Run: headless pygame with SDL's dummy video driver; simulated clock (each Clock.tick advances the game by its frame time, no real sleeping); random seed 0; keys injected as events and as key.get_pressed() state; mouse plan: one left click at the window centre at the start of phase 2, then a move to the lower-right quarter at the start of phase 3.
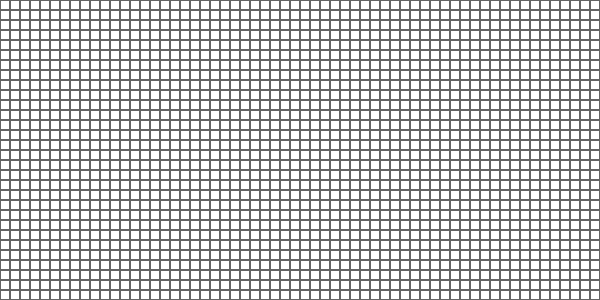
Frame 1 of 4 · flips 1–60 · no input
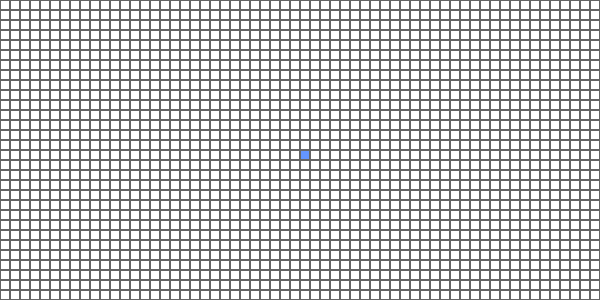
Frame 2 of 4 · flips 61–180 · clicked the window centre · tapped SPACE, RETURN · held RIGHT (→), D
Frame 3 of 4 · flips 181–300 · moved the mouse to the lower-right quarter · held DOWN (↓), S · screen unchanged from frame 2, image omitted
Frame 4 of 4 · flips 301–420 · held LEFT (←), A, UP (↑), W · screen unchanged from frame 3, image omitted

The pygame program that drew these frames:

import pygame
import time
import threading
import math

pygame.init()


WIDTH, HEIGHT = 600, 300

BLACK = (0,0,0)
GREEN = (0, 50, 0)
GRAY = (100, 100, 100)
WHITE = (255, 255, 255)
RED = (255,0,0)
YELLOW = (255,255,0)
BLUE = (0,0,100)
LIGHTBLUE = (100,150,255)


allNodes = []
endList = []

openList = []
closedList = []

startNode = None
endNode = None
finish = False


class Node:
    def __init__(self,pos,id):
        self.id = id

        self.pos = pos
        self.size = (10,10)
        self.rect = pygame.Rect(pos,self.size)
        
        self.isWall = False

        self.neighbors = []
        self.preNode = None
        self.distanceToGoal = -1
        self.f = -1
       

def prepareAllNodes():
    id = 0
    for w in range(0,600,10):
        for h in range(0,300,10):
            n = Node((w,h),id)
            allNodes.append(n)
            id +=1 
    
def initializeNodes():    
    global startNode
    global endNode
    
    for n in allNodes:
        n.distanceToGoal = math.sqrt(math.pow(n.pos[0]-endNode.pos[0],2)+math.pow(n.pos[1]-endNode.pos[1],2)) 
        
        nNW = (n.pos[0]-10,n.pos[1]-10)
        nSO = (n.pos[0]+10,n.pos[1]+10)
        nSW = (n.pos[0]-10,n.pos[1]+10)
        nNO = (n.pos[0]+10,n.pos[1]-10)
        
        
        nN = (n.pos[0],n.pos[1]-10)
        nS = (n.pos[0],n.pos[1]+10)
        nW = (n.pos[0]-10,n.pos[1])
        nO = (n.pos[0]+10,n.pos[1])
        tmpN = [x for x in allNodes if not x.isWall and ((nN == x.pos) or (nS == x.pos) or (nW == x.pos) or (nO == x.pos) or (nNW == x.pos) or (nNO == x.pos) or (nSW == x.pos) or (nSO == x.pos))] 
        
        for nE in tmpN:
            n.neighbors.append([nE,10])
    
    startNode.f = startNode.distanceToGoal
    openList.append(startNode)

      
def aStar(WIN):
    global finish
    while len(openList) > 0:
        lowF = openList[0]

        # Suche Node mit niedrigstem f
        for n in openList:      
            if n.f < lowF.f:
                lowF = n
        
        if lowF == endNode: 
            break
        
        # Gehe alle Nachbarn durch, berechne f und füge openList hinzu
        for nE in lowF.neighbors:       
            if nE[0] in closedList: continue

            if nE[0] not in openList:
                openList.append(nE[0])               
    
            newF = (lowF.f - lowF.distanceToGoal) + nE[1] + nE[0].distanceToGoal
            if nE[0].f == -1 or newF < nE[0].f:
                nE[0].f = newF
                nE[0].preNode = lowF

        openList.remove(lowF)
        closedList.append(lowF)   

        # Zur veranschaulichung wird der Threas verlangsamt
        time.sleep(0.05)

    
    tmpNode = endNode
    while tmpNode != None:
        endList.append(tmpNode)
        tmpNode = tmpNode.preNode
    finish = True
    

def selectNode(pos):
    for n in allNodes:
        if n.pos[0] <= pos[0] and pos[0] < n.pos[0]+n.size[0]:
            if n.pos[1] <= pos[1] and pos[1] < n.pos[1]+n.size[1]:
                return n       
    return None


def drawAll(WIN):
    while True:
        pass


def main():
    global startNode
    global endNode
    global wallList
    global finish
    
    WIN = pygame.display.set_mode((WIDTH, HEIGHT))
    pygame.display.set_caption("Pathfinder")
    WIN.fill(WHITE)
    
    prepareAllNodes()
    
    for n in allNodes:
        pygame.draw.rect(WIN,BLACK,n.rect,1)
    pygame.display.flip()


    run = True
    draw = False
    erase = False
    isSolving = False

    clock = pygame.time.Clock()

    while run:
        clock.tick(60)
        
        for event in pygame.event.get():
            if event.type == pygame.QUIT:
                run = False

            if event.type == pygame.MOUSEBUTTONDOWN and not isSolving:
                if startNode == None: 
                    selectedNode = selectNode(event.pos)
                    if selectedNode != None: 
                        startNode = selectedNode
                elif endNode == None:
                    selectedNode = selectNode(event.pos)
                    if selectedNode != None: 
                        endNode = selectedNode 
                else:
                    if event.button == 1 and not erase:
                        draw = True 
                    elif event.button == 3 and not draw:
                        erase = True
                    
            if event.type == pygame.MOUSEBUTTONUP and not isSolving:
                if event.button == 1:
                    draw = False 
                elif event.button == 3:
                    erase = False

            if event.type == pygame.KEYDOWN and not isSolving:
                if event.key == pygame.K_SPACE:
                    if startNode != None and endNode != None:
                        isSolving = True                
                        initializeNodes()
                        threading._start_new_thread(aStar,(WIN,))
        

        if draw:
            selectedNode = selectNode(pygame.mouse.get_pos())
            if selectedNode != None: 
                if selectedNode!=startNode and selectedNode!=endNode: 
                    selectedNode.isWall = True                 
        elif erase:
            selectedNode = selectNode(pygame.mouse.get_pos())
            if selectedNode != None: 
                if selectedNode!=startNode and selectedNode!=endNode: 
                    selectedNode.isWall = False           

        # PAINTING

        WIN.fill(WHITE)

        for o in openList:
            pygame.draw.rect(WIN,YELLOW,o.rect,0)

        for c in closedList:
            pygame.draw.rect(WIN,RED,c.rect,0)

        for e in endList:
            pygame.draw.rect(WIN,GREEN,e.rect,0)
              

        if startNode != None: pygame.draw.rect(WIN,LIGHTBLUE,startNode.rect,0)        
        if endNode != None: pygame.draw.rect(WIN,BLUE,endNode.rect,0)

        for n in allNodes:
            if n.isWall:
                pygame.draw.rect(WIN,BLACK,n.rect,0)
            else:
                pygame.draw.rect(WIN,GRAY,n.rect,1)


        pygame.display.flip()

    
    pygame.quit()



if __name__ == "__main__":
    main()
